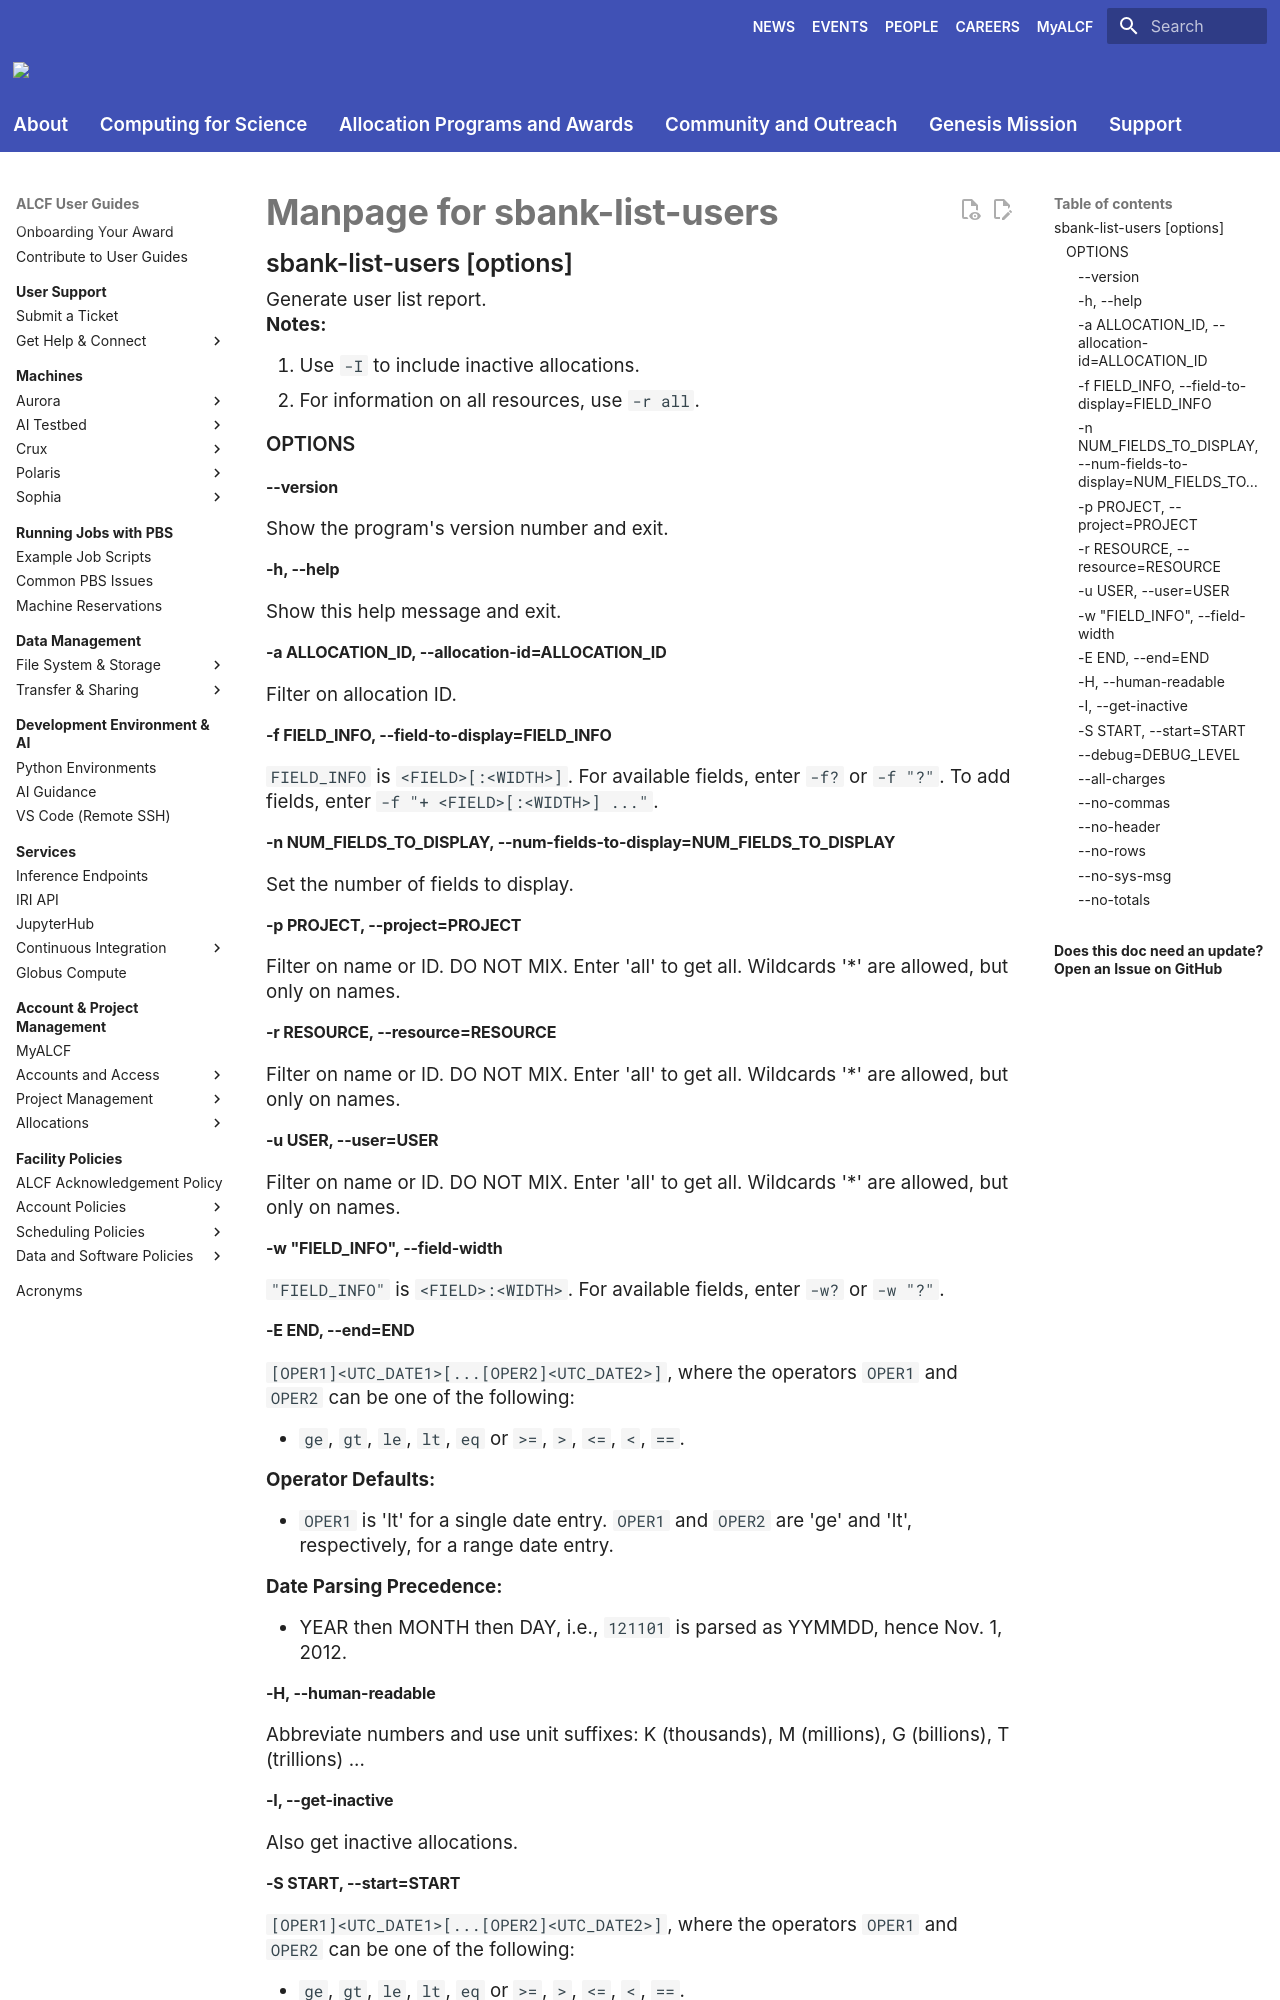

repository: argonne-lcf/user-guides · page: account-project-management/allocation-management/not_in_nav/sbank-list-users/index.html · generator: mkdocs

# Manpage for sbank-list-users

## sbank-list-users [options]

Generate user list report.

**Notes:**

1. Use `-I` to include inactive allocations.
2. For information on all resources, use `-r all`.

### OPTIONS

#### --version

Show the program's version number and exit.

#### -h, --help

Show this help message and exit.

#### -a ALLOCATION_ID, --allocation-id=ALLOCATION_ID

Filter on allocation ID.

#### -f FIELD_INFO, --field-to-display=FIELD_INFO

`FIELD_INFO` is `<FIELD>[:<WIDTH>]`. For available fields, enter `-f?` or `-f "?"`. To add fields, enter `-f "+ <FIELD>[:<WIDTH>] ..."`.

#### -n NUM_FIELDS_TO_DISPLAY, --num-fields-to-display=NUM_FIELDS_TO_DISPLAY

Set the number of fields to display.

#### -p PROJECT, --project=PROJECT

Filter on name or ID. DO NOT MIX. Enter 'all' to get all. Wildcards '*' are allowed, but only on names.

#### -r RESOURCE, --resource=RESOURCE

Filter on name or ID. DO NOT MIX. Enter 'all' to get all. Wildcards '*' are allowed, but only on names.

#### -u USER, --user=USER

Filter on name or ID. DO NOT MIX. Enter 'all' to get all. Wildcards '*' are allowed, but only on names.

#### -w "FIELD_INFO", --field-width

`"FIELD_INFO"` is `<FIELD>:<WIDTH>`. For available fields, enter `-w?` or `-w "?"`.

#### -E END, --end=END

`[OPER1]<UTC_DATE1>[...[OPER2]<UTC_DATE2>]`, where the operators `OPER1` and `OPER2` can be one of the following: 

  - `ge`, `gt`, `le`, `lt`, `eq` or `>=`, `>`, `<=`, `<`, `==`.

**Operator Defaults:**

  - `OPER1` is 'lt' for a single date entry. `OPER1` and `OPER2` are 'ge' and 'lt', respectively, for a range date entry.

**Date Parsing Precedence:**

  - YEAR then MONTH then DAY, i.e., `121101` is parsed as YYMMDD, hence Nov. 1, 2012.
